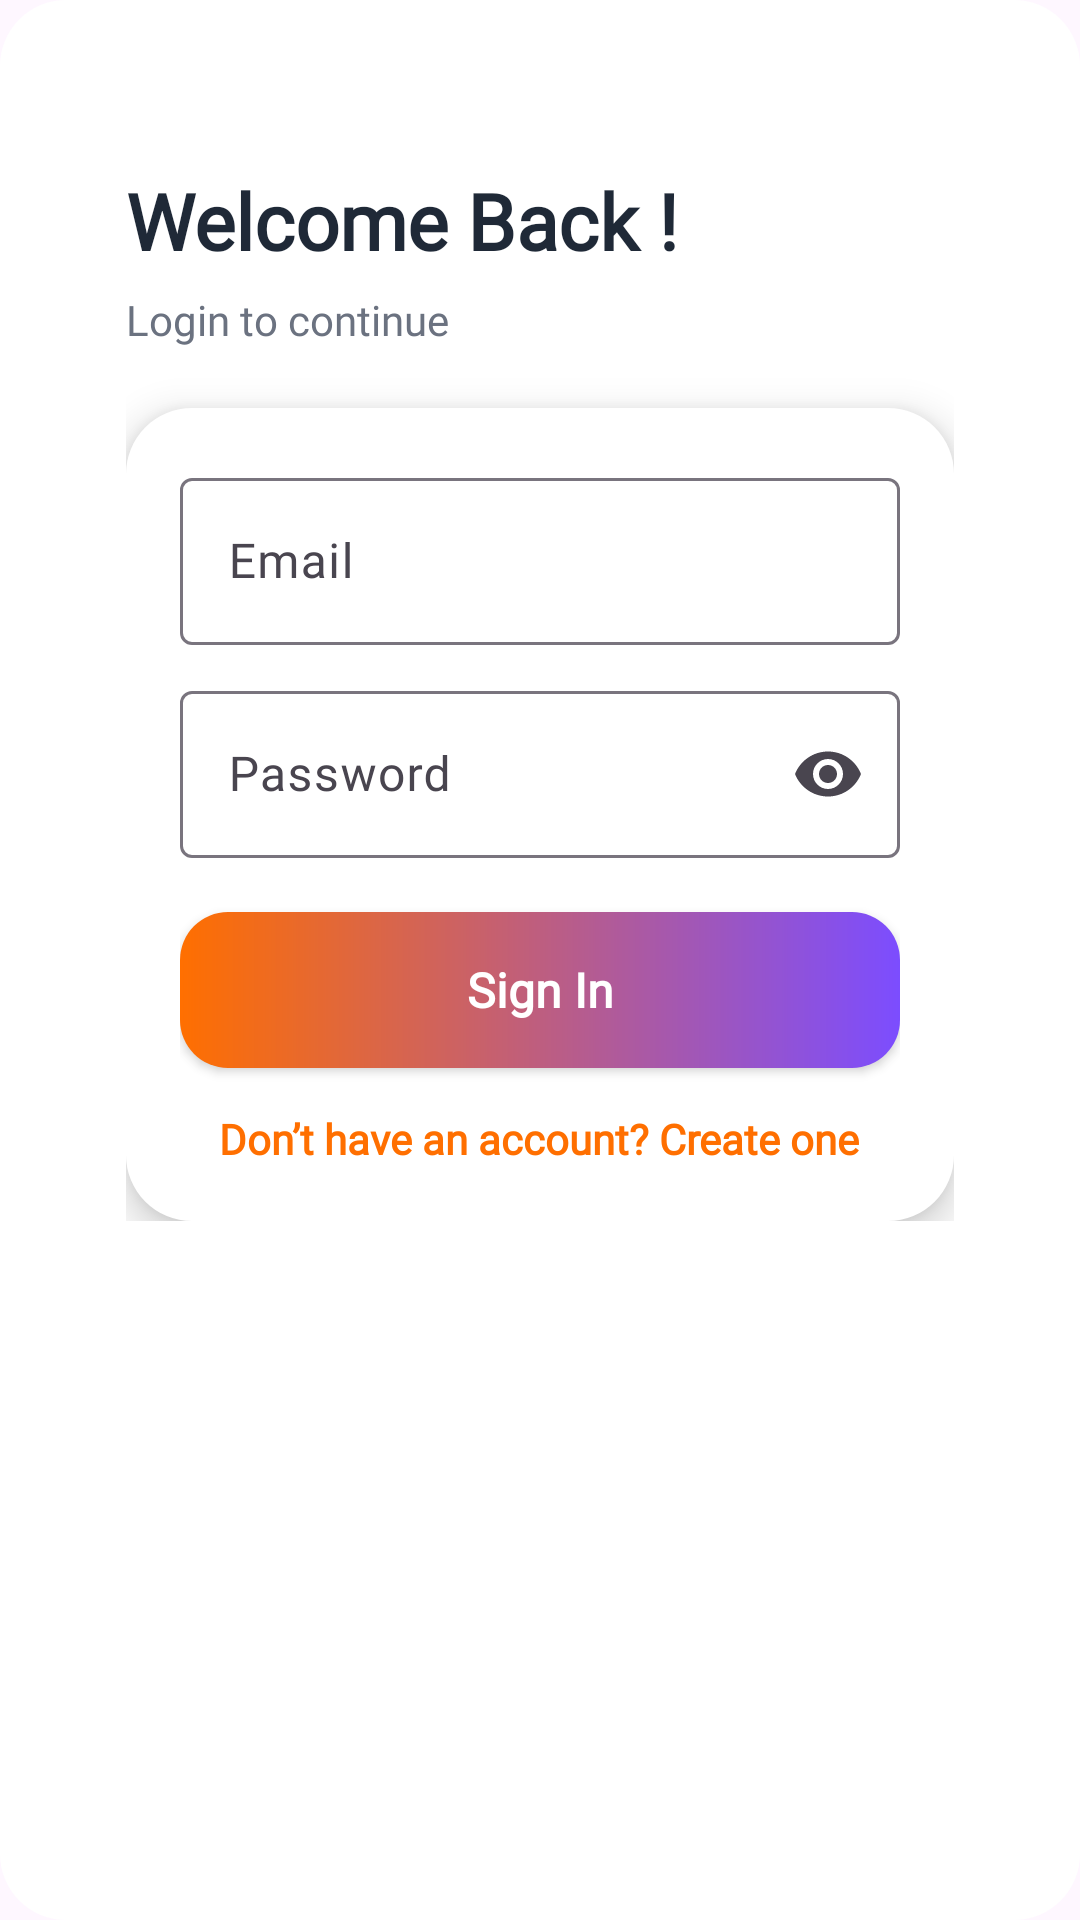

Android layout source for this screen:
<!-- AndroidManifest.xml: application theme Theme.Recipe_App -->
<!-- res/layout/activity_login.xml -->
<?xml version="1.0" encoding="utf-8"?>
<ScrollView xmlns:android="http://schemas.android.com/apk/res/android"
    xmlns:app="http://schemas.android.com/apk/res-auto"
    android:layout_width="match_parent"
    android:layout_height="match_parent"
    android:background="@drawable/bg_gradient">

    <LinearLayout
        android:layout_width="match_parent"
        android:layout_height="wrap_content"
        android:orientation="vertical"
        android:padding="24dp">

        <TextView
            android:layout_width="wrap_content"
            android:layout_height="wrap_content"
            android:layout_marginTop="14dp"
            android:fontFamily="@font/aclonica"
            android:text="Welcome Back !"
            android:textColor="@color/c_text"
            android:textSize="26sp"
            android:textStyle="bold" />

        <TextView
            android:layout_width="wrap_content"
            android:layout_height="wrap_content"
            android:layout_marginTop="6dp"
            android:layout_marginBottom="20dp"
            android:fontFamily="@font/alata"
            android:text="Login to continue"
            android:textColor="@color/c_hint"
            android:textSize="14sp" />

        <LinearLayout
            android:layout_width="match_parent"
            android:layout_height="wrap_content"
            android:background="@drawable/bg_card"
            android:elevation="8dp"
            android:orientation="vertical">

            <com.google.android.material.textfield.TextInputLayout
                android:layout_width="match_parent"
                android:layout_height="wrap_content"
                android:hint="Email">

                <com.google.android.material.textfield.TextInputEditText
                    android:id="@+id/etEmail"
                    android:layout_width="match_parent"
                    android:layout_height="wrap_content"
                    android:fontFamily="@font/alata"
                    android:inputType="textEmailAddress" />
            </com.google.android.material.textfield.TextInputLayout>

            <Space
                android:layout_width="match_parent"
                android:layout_height="10dp" />

            <com.google.android.material.textfield.TextInputLayout
                android:layout_width="match_parent"
                android:layout_height="wrap_content"
                android:hint="Password"
                app:endIconMode="password_toggle">

                <com.google.android.material.textfield.TextInputEditText
                    android:id="@+id/etPassword"
                    android:layout_width="match_parent"
                    android:layout_height="wrap_content"
                    android:fontFamily="@font/alata"
                    android:inputType="textPassword" />
            </com.google.android.material.textfield.TextInputLayout>

            <Space
                android:layout_width="match_parent"
                android:layout_height="18dp" />

            <Button
                android:id="@+id/btnLogin"
                android:layout_width="match_parent"
                android:layout_height="52dp"
                android:background="@drawable/bg_button_gradient"
                android:fontFamily="@font/baloo"
                android:text="Sign In"
                android:textAllCaps="false"
                android:textColor="@color/c_white"
                android:textSize="16sp"
                android:textStyle="bold" />

            <Space
                android:layout_width="match_parent"
                android:layout_height="14dp" />

            <TextView
                android:id="@+id/txtGoRegister"
                android:layout_width="wrap_content"
                android:layout_height="wrap_content"
                android:layout_gravity="center"
                android:fontFamily="@font/alata"
                android:text="Don’t have an account? Create one"
                android:textColor="@color/c_primary"
                android:textStyle="bold" />
        </LinearLayout>

    </LinearLayout>
</ScrollView>
<!-- resources referenced by this layout -->
<resources>
  <color name="c_hint">#6B7280</color>
  <color name="c_primary">#FF6F00</color>
  <color name="c_text">#1F2937</color>
  <color name="c_white">#FFFFFF</color>
  <!-- drawable bg_button_gradient (drawable) -->
  <shape xmlns:android="http://schemas.android.com/apk/res/android"
      android:shape="rectangle">
  
      <gradient
          android:startColor="@color/c_primary"
          android:endColor="@color/c_secondary"
          android:angle="0" />
  
      <corners android:radius="16dp"/>
  </shape>
  <!-- drawable bg_card (drawable) -->
  <shape xmlns:android="http://schemas.android.com/apk/res/android"
      android:shape="rectangle">
  
      <solid android:color="@color/c_card" />
      <corners android:radius="22dp" />
  
      <padding
          android:left="18dp"
          android:top="18dp"
          android:right="18dp"
          android:bottom="18dp" />
  </shape>
  <!-- drawable bg_gradient (drawable) -->
  <shape xmlns:android="http://schemas.android.com/apk/res/android"
      android:shape="rectangle">
  
      <solid android:color="@color/c_card"/>
  
      <corners android:radius="22dp"/>
  
      <padding
          android:left="18dp"
          android:top="18dp"
          android:right="18dp"
          android:bottom="18dp"/>
  </shape>
  <style name="Theme.Recipe_App" parent="Base.Theme.Recipe_App" />
  <color name="c_secondary">#7C4DFF</color>
  <color name="c_card">#FFFFFF</color>
  <style name="Base.Theme.Recipe_App" parent="Theme.Material3.DayNight.NoActionBar">
          
          
      </style>
</resources>
